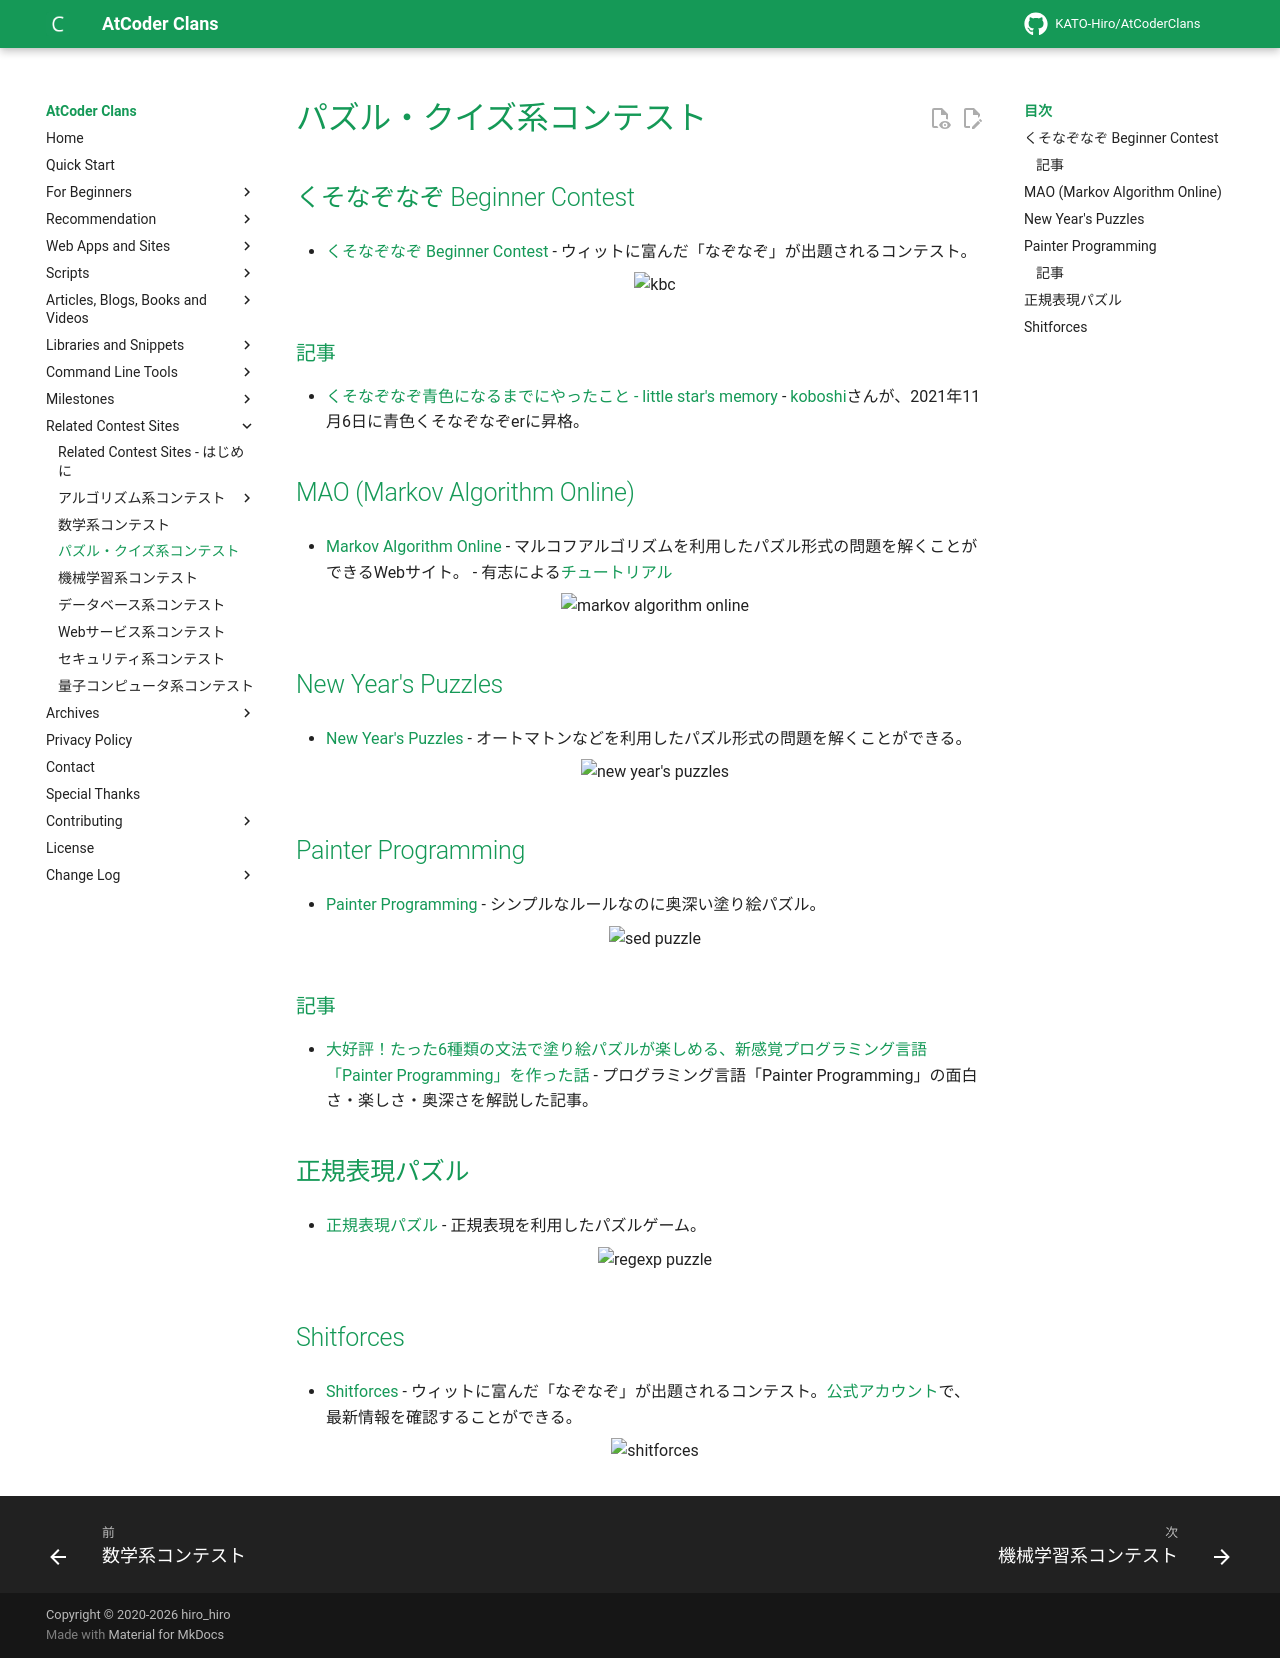

repository: KATO-Hiro/AtCoderClans · page: related_contest_sites/puzzle_quiz/index.html · generator: mkdocs

---
title: パズル・クイズ系コンテスト
---

## くそなぞなぞ Beginner Contest

- [くそなぞなぞ Beginner Contest](https://twitter.com/BeginnerContest) - ウィットに富んだ「なぞなぞ」が出題されるコンテスト。

    <div align="center">
      <img loading = "lazy" src="../../images/related_contest_sites/kbc/kbc.png" alt="kbc">
    </div>

### 記事

- [くそなぞなぞ青色になるまでにやったこと - little star's memory](https://koboshi-kyopro.hatenablog.com/entry/2021/11/06/220449) - [koboshi](https://shitforces.herokuapp.com/account/koboshi)さんが、2021年11月6日に青色くそなぞなぞerに昇格。

## MAO (Markov Algorithm Online)

- [Markov Algorithm Online](https://mao.snuke.org/) - マルコフアルゴリズムを利用したパズル形式の問題を解くことができるWebサイト。
        - 有志による[チュートリアル](https://dic.nicovideo.jp/a/%E3%83%9E%E3%83%AB%E3%82%B3%E3%83%95%E3%82%A2%E3%83%AB%E3%82%B4%E3%83%AA%E3%82%BA%E3%83%A0)

    <div align="center">
      <img loading = "lazy" src="../../images/related_contest_sites/mao/markov_algorithm_online.png" alt="markov algorithm online">
    </div>

## New Year's Puzzles

- [New Year's Puzzles](https://nyp.snuke.org/) - オートマトンなどを利用したパズル形式の問題を解くことができる。

    <div align="center">
      <img loading = "lazy" src="../../images/related_contest_sites/nyp/new_year's_puzzles_2025.png" alt="new year's puzzles">
    </div>

## Painter Programming

- [Painter Programming](https://square1001.github.io/painter-programming/) - シンプルなルールなのに奥深い塗り絵パズル。

    <div align="center">
      <img loading = "lazy" src="../../images/related_contest_sites/painter_programming/painter_programming.png" alt="sed puzzle">
    </div>

### 記事

- [大好評！たった6種類の文法で塗り絵パズルが楽しめる、新感覚プログラミング言語「Painter Programming」を作った話](https://qiita.com/e869120/items/92f19314ac5ea9a1e82a) - プログラミング言語「Painter Programming」の面白さ・楽しさ・奥深さを解説した記事。

## 正規表現パズル

- [正規表現パズル](https://gametsukurukun.com/regexp-puzzle/) - 正規表現を利用したパズルゲーム。

    <div align="center">
      <img loading = "lazy" src="../../images/related_contest_sites/regexp_puzzle/regexp_puzzle.png" alt="regexp puzzle">
    </div>

## Shitforces

- [Shitforces](https://shitforces.herokuapp.com/) - ウィットに富んだ「なぞなぞ」が出題されるコンテスト。[公式アカウント](https://twitter.com/shitforces)で、最新情報を確認することができる。

    <div align="center">
      <img loading = "lazy" src="../../images/related_contest_sites/shitforces/shitforces.png" alt="shitforces">
    </div>
